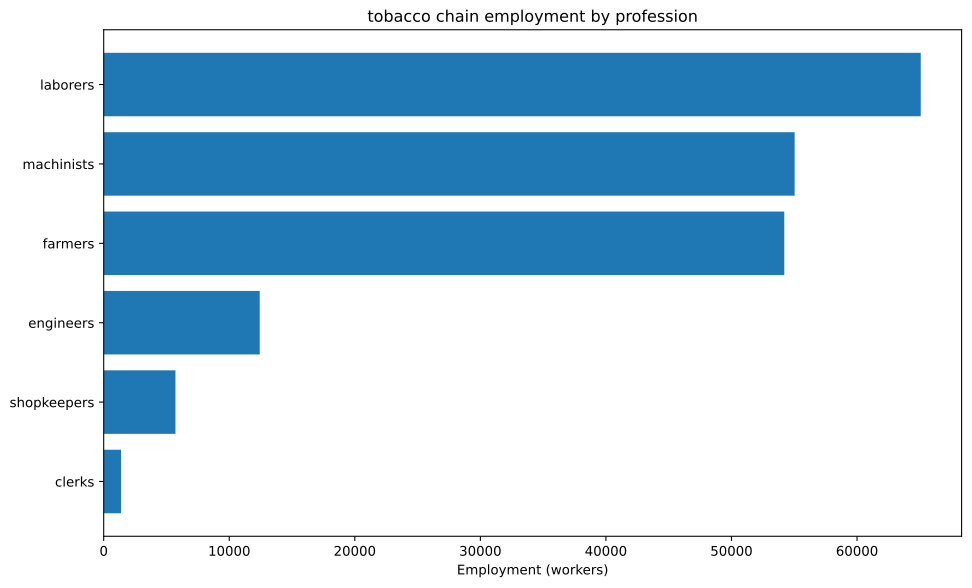

Data behind this chart, as committed beside it:
config, building, profession, employment
building_tooling_workshop+pm_rubber_grip…, building_tooling_workshop, engineers, 477.7
building_tooling_workshop+pm_rubber_grip…, building_tooling_workshop, laborers, 955.4
building_tooling_workshop+pm_rubber_grip…, building_tooling_workshop, machinists, 955.4
building_tooling_workshop+pm_rubber_grip…, building_tooling_workshop, shopkeepers, 477.7
building_paper_mill+pm_bleached_paper+pm…, building_paper_mill, engineers, 47.03
building_paper_mill+pm_bleached_paper+pm…, building_paper_mill, laborers, 94.06
building_paper_mill+pm_bleached_paper+pm…, building_paper_mill, machinists, 94.06
building_paper_mill+pm_bleached_paper+pm…, building_paper_mill, shopkeepers, 47.03
building_chemical_plant+pm_improved_fert…, building_chemical_plant, engineers, 114.5
building_chemical_plant+pm_improved_fert…, building_chemical_plant, laborers, 229
building_chemical_plant+pm_improved_fert…, building_chemical_plant, machinists, 171.7
building_chemical_plant+pm_improved_fert…, building_chemical_plant, shopkeepers, 57.25
building_explosives_factory+pm_brine_ele…, building_explosives_factory, engineers, 470.3
building_explosives_factory+pm_brine_ele…, building_explosives_factory, laborers, 313.5
building_explosives_factory+pm_brine_ele…, building_explosives_factory, machinists, 313.5
building_explosives_factory+pm_brine_ele…, building_explosives_factory, shopkeepers, 156.8
building_synthetics_plant+pm_dye_product…, building_synthetics_plant, engineers, 23.51
building_synthetics_plant+pm_dye_product…, building_synthetics_plant, laborers, 11.76
building_synthetics_plant+pm_dye_product…, building_synthetics_plant, machinists, 17.64
building_synthetics_plant+pm_dye_product…, building_synthetics_plant, shopkeepers, 5.879
building_steel_mill+pm_electric_arc_proc…, building_steel_mill, engineers, 1101
building_steel_mill+pm_electric_arc_proc…, building_steel_mill, machinists, 1651
building_steel_mill+pm_electric_arc_proc…, building_steel_mill, shopkeepers, 550.3
building_motor_industry+pm_electric_engi…, building_motor_industry, engineers, 2980
building_motor_industry+pm_electric_engi…, building_motor_industry, laborers, 2980
building_motor_industry+pm_electric_engi…, building_motor_industry, machinists, 2980
building_motor_industry+pm_electric_engi…, building_motor_industry, shopkeepers, 1490
building_electrics_industry+pm_telephone…, building_electrics_industry, engineers, 1339
building_electrics_industry+pm_telephone…, building_electrics_industry, laborers, 1339
building_electrics_industry+pm_telephone…, building_electrics_industry, machinists, 1786
building_electrics_industry+pm_telephone…, building_electrics_industry, shopkeepers, 446.4
building_coal_mine+pm_diesel_pump_buildi…, building_coal_mine, engineers, 1577
building_coal_mine+pm_diesel_pump_buildi…, building_coal_mine, laborers, 394.1
building_coal_mine+pm_diesel_pump_buildi…, building_coal_mine, machinists, 2365
building_coal_mine+pm_diesel_pump_buildi…, building_coal_mine, shopkeepers, 788.3
building_iron_mine+pm_diesel_pump_buildi…, building_iron_mine, engineers, 2253
building_iron_mine+pm_diesel_pump_buildi…, building_iron_mine, laborers, 563.3
building_iron_mine+pm_diesel_pump_buildi…, building_iron_mine, machinists, 3380
building_iron_mine+pm_diesel_pump_buildi…, building_iron_mine, shopkeepers, 1127
building_sulfur_mine+pm_diesel_pump_buil…, building_sulfur_mine, engineers, 171.5
building_sulfur_mine+pm_diesel_pump_buil…, building_sulfur_mine, laborers, 42.88
building_sulfur_mine+pm_diesel_pump_buil…, building_sulfur_mine, machinists, 257.3
building_sulfur_mine+pm_diesel_pump_buil…, building_sulfur_mine, shopkeepers, 85.76
building_copper_mine+pm_diesel_pump_buil…, building_copper_mine, engineers, 701.7
building_copper_mine+pm_diesel_pump_buil…, building_copper_mine, laborers, 175.4
building_copper_mine+pm_diesel_pump_buil…, building_copper_mine, machinists, 1053
building_copper_mine+pm_diesel_pump_buil…, building_copper_mine, shopkeepers, 350.9
building_tobacco_plantation+automatic_ir…, building_tobacco_plantation, farmers, 53571
building_tobacco_plantation+automatic_ir…, building_tobacco_plantation, laborers, 53571
building_tobacco_plantation+automatic_ir…, building_tobacco_plantation, machinists, 35714
building_power_plant+pm_coal-fired_plant, building_power_plant, engineers, 748.7
building_power_plant+pm_coal-fired_plant, building_power_plant, laborers, 1747
building_power_plant+pm_coal-fired_plant, building_power_plant, machinists, 2496
building_logging_camp+pm_electric_saw_mi…, building_logging_camp, engineers, 14.11
building_logging_camp+pm_electric_saw_mi…, building_logging_camp, laborers, 14.11
building_logging_camp+pm_electric_saw_mi…, building_logging_camp, machinists, 28.22
building_logging_camp+pm_electric_saw_mi…, building_logging_camp, shopkeepers, 14.11
building_rubber_plantation+automatic_irr…, building_rubber_plantation, farmers, 632.6
building_rubber_plantation+automatic_irr…, building_rubber_plantation, laborers, 1265
building_rubber_plantation+automatic_irr…, building_rubber_plantation, machinists, 210.9
... 7 more rows
